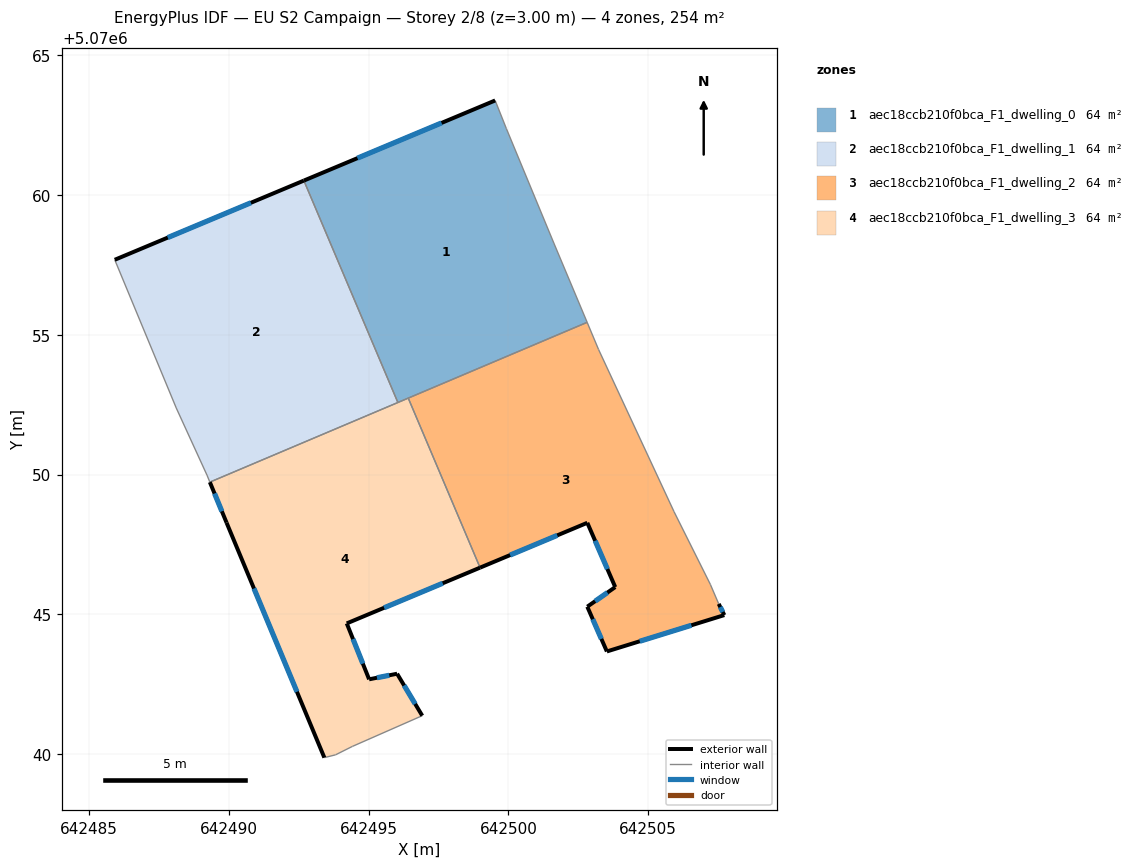
=== STOREY PLAN SPEC (per zone: floor XY polygon, exterior-wall plan segments, windows/doors) ===
zone 1: aec18ccb210f0bca_F1_dwelling_0  (63.5 m²)
  floor: (642499.92, 5070062.38) (642501.62, 5070058.28) (642502.81, 5070055.45) (642496.04, 5070052.58) (642492.68, 5070060.52) (642499.52, 5070063.39)
  exterior wall: (642499.52, 5070063.39) – (642492.68, 5070060.52)  [7.4 m]
    window: (642497.61, 5070062.58) – (642494.60, 5070061.32)  [4.3 m²]
  interior walls: 6
zone 2: aec18ccb210f0bca_F1_dwelling_1  (63.5 m²)
  floor: (642492.68, 5070060.52) (642496.04, 5070052.58) (642489.31, 5070049.73) (642489.21, 5070049.98) (642488.11, 5070052.38) (642485.91, 5070057.68)
  exterior wall: (642492.68, 5070060.52) – (642485.91, 5070057.68)  [7.3 m]
    window: (642490.78, 5070059.72) – (642487.81, 5070058.48)  [4.3 m²]
  interior walls: 5
zone 3: aec18ccb210f0bca_F1_dwelling_2  (63.5 m²)
  floor: (642503.22, 5070054.48) (642505.92, 5070048.67) (642507.22, 5070046.07) (642507.52, 5070045.37) (642507.72, 5070044.97) (642503.52, 5070043.67) (642502.82, 5070045.27) (642503.82, 5070045.97) (642502.82, 5070048.27) (642498.98, 5070046.67) (642496.41, 5070052.74) (642502.81, 5070055.45)
  exterior wall: (642507.72, 5070044.97) – (642507.52, 5070045.37)  [0.4 m]
    window: (642507.67, 5070045.08) – (642507.58, 5070045.26)  [0.3 m²]
  exterior wall: (642503.52, 5070043.67) – (642507.72, 5070044.97)  [4.4 m]
    window: (642504.70, 5070044.03) – (642506.55, 5070044.61)  [2.6 m²]
  exterior wall: (642502.82, 5070045.27) – (642503.52, 5070043.67)  [1.7 m]
    window: (642503.02, 5070044.82) – (642503.32, 5070044.12)  [1.0 m²]
  exterior wall: (642503.82, 5070045.97) – (642502.82, 5070045.27)  [1.2 m]
    window: (642503.54, 5070045.78) – (642503.10, 5070045.47)  [0.7 m²]
  exterior wall: (642502.82, 5070048.27) – (642503.82, 5070045.97)  [2.5 m]
    window: (642503.10, 5070047.63) – (642503.54, 5070046.62)  [1.5 m²]
  exterior wall: (642498.98, 5070046.67) – (642502.82, 5070048.27)  [4.2 m]
    window: (642500.06, 5070047.12) – (642501.75, 5070047.82)  [2.4 m²]
  interior walls: 6
zone 4: aec18ccb210f0bca_F1_dwelling_3  (63.5 m²)
  floor: (642496.41, 5070052.74) (642498.98, 5070046.67) (642494.21, 5070044.67) (642495.01, 5070042.67) (642496.01, 5070042.87) (642496.91, 5070041.37) (642494.41, 5070040.27) (642493.81, 5070039.97) (642493.41, 5070039.87) (642489.91, 5070048.28) (642489.31, 5070049.73)
  exterior wall: (642496.01, 5070042.87) – (642495.01, 5070042.67)  [1.0 m]
    window: (642495.73, 5070042.82) – (642495.29, 5070042.73)  [0.6 m²]
  exterior wall: (642496.91, 5070041.37) – (642496.01, 5070042.87)  [1.8 m]
    window: (642496.66, 5070041.79) – (642496.27, 5070042.45)  [1.0 m²]
  exterior wall: (642489.91, 5070048.28) – (642493.41, 5070039.87)  [9.1 m]
    window: (642490.89, 5070045.92) – (642492.43, 5070042.23)  [5.3 m²]
  exterior wall: (642489.31, 5070049.73) – (642489.91, 5070048.28)  [1.6 m]
    window: (642489.48, 5070049.32) – (642489.74, 5070048.68)  [0.9 m²]
  exterior wall: (642494.21, 5070044.67) – (642498.98, 5070046.67)  [5.2 m]
    window: (642495.55, 5070045.23) – (642497.65, 5070046.11)  [3.0 m²]
  exterior wall: (642495.01, 5070042.67) – (642494.21, 5070044.67)  [2.2 m]
    window: (642494.79, 5070043.23) – (642494.44, 5070044.11)  [1.2 m²]
  interior walls: 6

=== DERIVED (storey summary) ===
Building: EU S2 Campaign
Storey: 2 of 8  (floor level z = 3.00 m)
Storey gross floor area: 254.0 m²
Zones on this storey: 4
  - aec18ccb210f0bca_F1_dwelling_0: floor 63.5 m²; exterior wall 7.4 m (22.3 m²); 1 window(s) 4.3 m²; WWR 19.3%
  - aec18ccb210f0bca_F1_dwelling_1: floor 63.5 m²; exterior wall 7.3 m (22.0 m²); 1 window(s) 4.3 m²; WWR 19.3%
  - aec18ccb210f0bca_F1_dwelling_2: floor 63.5 m²; exterior wall 14.5 m (43.5 m²); 6 window(s) 8.4 m²; WWR 19.3%
  - aec18ccb210f0bca_F1_dwelling_3: floor 63.5 m²; exterior wall 20.8 m (62.3 m²); 6 window(s) 12.0 m²; WWR 19.3%
Zone adjacency (shared interzone walls):
  - aec18ccb210f0bca_F1_dwelling_0 ↔ aec18ccb210f0bca_F1_dwelling_1
  - aec18ccb210f0bca_F1_dwelling_0 ↔ aec18ccb210f0bca_F1_dwelling_2
  - aec18ccb210f0bca_F1_dwelling_0 ↔ aec18ccb210f0bca_F1_dwelling_3
  - aec18ccb210f0bca_F1_dwelling_1 ↔ aec18ccb210f0bca_F1_dwelling_3
  - aec18ccb210f0bca_F1_dwelling_2 ↔ aec18ccb210f0bca_F1_dwelling_3